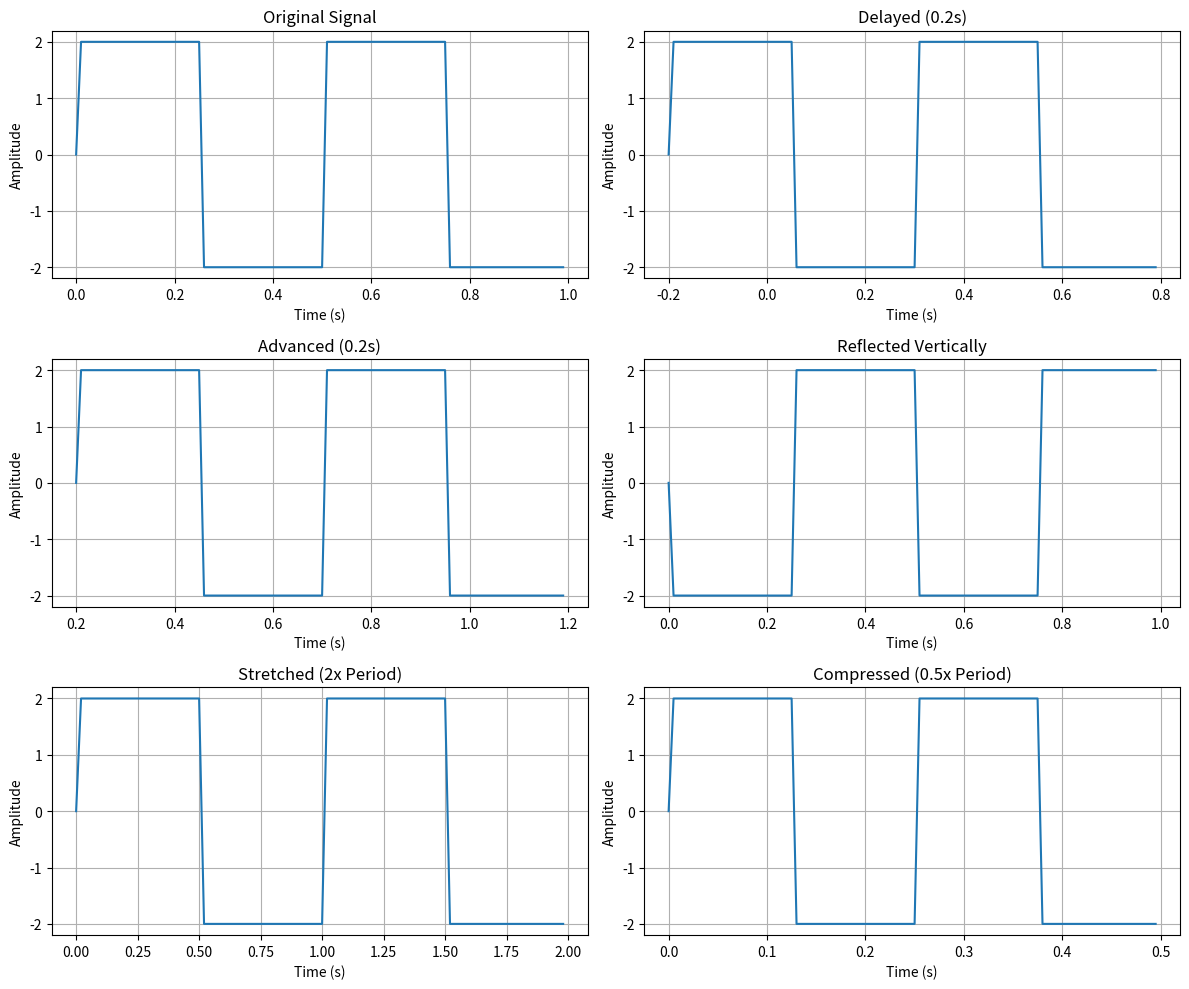

Recreate this plot in Python.
import numpy as np
import matplotlib.pyplot as plt

# Square Wave Parameters
A = 2
f = 2 
sampling_rate = 100  
duration = 1  
t = np.arange(0, duration, 1/sampling_rate)

# Original Square Wave
signal = A*np.sign(np.sin(2*np.pi*f*t)) # square wave

# Transformations
# 1. Delay by 0.2 seconds
t_delay = t - 0.2

# 2. Advance by 0.2 seconds
t_advance = t + 0.2

# 3. Reflect vertically
signal_reflect = -signal

# 4. Stretch by factor of 2
t_stretch = np.linspace(0, 2 * duration, int(sampling_rate * duration), endpoint=False)
signal_stretch = A * np.sign(np.sin(2 * np.pi * (f / 2) * t_stretch))

# 5. Compress by factor of 2
t_compress = np.linspace(0, duration / 2, int(sampling_rate * duration), endpoint=False)
signal_compress = A * np.sign(np.sin(2 * np.pi * (2 * f) * t_compress))

# Plotting
plt.figure(figsize=(12, 10))

plt.subplot(3, 2, 1)
plt.plot(t, signal)
plt.title('Original Signal')
plt.xlabel("Time (s)")
plt.ylabel("Amplitude")
plt.grid()

plt.subplot(3, 2, 2)
plt.plot(t_delay, signal)
plt.title('Delayed (0.2s)')
plt.xlabel("Time (s)")
plt.ylabel("Amplitude")
plt.grid()

plt.subplot(3, 2, 3)
plt.plot(t_advance, signal)
plt.title('Advanced (0.2s)')
plt.xlabel("Time (s)")
plt.ylabel("Amplitude")
plt.grid()

plt.subplot(3, 2, 4)
plt.plot(t, signal_reflect)
plt.title('Reflected Vertically')
plt.xlabel("Time (s)")
plt.ylabel("Amplitude")
plt.grid()

plt.subplot(3, 2, 5)
plt.plot(t_stretch, signal_stretch)
plt.title('Stretched (2x Period)')
plt.xlabel("Time (s)")
plt.ylabel("Amplitude")
plt.grid()

plt.subplot(3, 2, 6)
plt.plot(t_compress, signal_compress)
plt.title('Compressed (0.5x Period)')
plt.xlabel("Time (s)")
plt.ylabel("Amplitude")
plt.grid()

plt.tight_layout()
plt.show()


